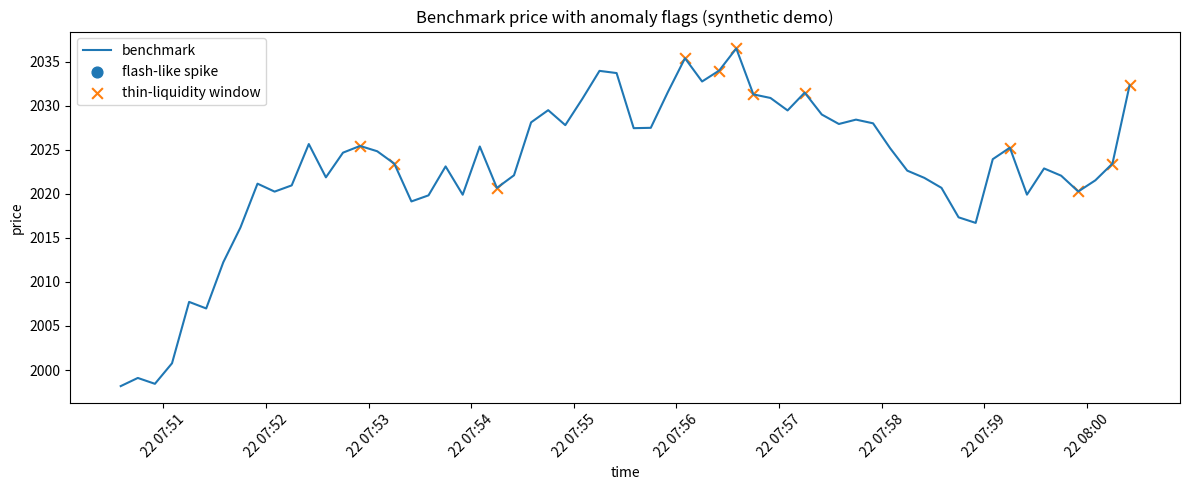

Write the Python code that produced this figure.


import math
from dataclasses import dataclass
from datetime import datetime, timedelta
from typing import List

import numpy as np
import pandas as pd
import matplotlib.pyplot as plt

@dataclass
class VenuePoint:
    ts: datetime
    venue: str
    price: float
    liquidity: float

@dataclass
class BenchmarkPoint:
    ts: datetime
    benchmark_price: float
    total_liq: float
    staleness_flag: bool
    thin_liquidity_flag: bool
    flash_loan_flag: bool


def generate_synthetic_series(
    start: datetime,
    n_points: int,
    base_price: float = 2000.0,
    drift_per_step: float = 0.2,
    noise_std: float = 3.0,
):
    venues = ["CEX_A", "CEX_B", "DEX_POOL"]
    rows = []

    price = base_price
    flash_start = int(n_points * 0.55)
    flash_end = flash_start + 3

    for i in range(n_points):
        price += drift_per_step + np.random.normal(0, noise_std)
        ts = start + timedelta(seconds=i * 10)

        for v in venues:
            p = price
            if v == "CEX_A":
                p += np.random.normal(0, 1.5)
                liq = np.random.uniform(800_000, 1_200_000)
            elif v == "CEX_B":
                p += np.random.normal(0, 2.0)
                liq = np.random.uniform(400_000, 800_000)
            else:
                p += np.random.normal(0, 3.0)
                liq = np.random.uniform(150_000, 350_000)
                if flash_start <= i <= flash_end:
                    p *= 1.12
                    liq = np.random.uniform(30_000, 60_000)

            rows.append(
                {
                    "ts": ts,
                    "venue": v,
                    "price": p,
                    "liquidity": liq,
                    "idx": i,
                }
            )
    return pd.DataFrame(rows)


def compute_liquidity_weighted_benchmark(df_slice: pd.DataFrame):
    liq_sum = df_slice["liquidity"].sum()
    if liq_sum <= 0:
        return math.nan, 0.0
    weights = df_slice["liquidity"] / liq_sum
    bench = float((weights * df_slice["price"]).sum())
    return bench, float(liq_sum)


def detect_staleness(current_ts, last_update_ts, max_staleness_seconds=40):
    if last_update_ts is None:
        return False
    return (current_ts - last_update_ts).total_seconds() > max_staleness_seconds


def detect_thin_liquidity(total_liq, liq_history, quantile_threshold=0.2):
    if len(liq_history) < 10:
        return False
    q = float(np.quantile(liq_history, quantile_threshold))
    return total_liq < q


def detect_flash_loan_pattern(bench_history, spike_threshold_pct=4.0):
    if len(bench_history) < 3:
        return False
    prev_prev, prev, current = bench_history[-3:]
    if any(math.isnan(x) for x in (prev_prev, prev, current)):
        return False
    jump_pct = (current - prev_prev) / prev_prev * 100.0
    revert_toward_prev = abs(prev - prev_prev) < abs(current - prev_prev)
    return jump_pct >= spike_threshold_pct and revert_toward_prev


start = datetime.utcnow().replace(microsecond=0)
raw = generate_synthetic_series(start=start, n_points=60)

bench_rows = []
last_update_ts = None
liq_history = []
bench_history = []

for ts, group in raw.groupby("ts"):
    bench_price, total_liq = compute_liquidity_weighted_benchmark(group)

    stale_flag = detect_staleness(ts, last_update_ts)
    liq_history.append(total_liq)
    thin_flag = detect_thin_liquidity(total_liq, liq_history)
    bench_history.append(bench_price)
    flash_flag = detect_flash_loan_pattern(bench_history)

    if not math.isnan(bench_price):
        last_update_ts = ts

    bench_rows.append(
        {
            "ts": ts,
            "benchmark_price": bench_price,
            "total_liq": total_liq,
            "stale": stale_flag,
            "thin_liq": thin_flag,
            "flash_pattern": flash_flag,
        }
    )

bench_df = pd.DataFrame(bench_rows)
bench_df.head()


fig, ax = plt.subplots(figsize=(12, 5))

ax.plot(bench_df["ts"], bench_df["benchmark_price"], label="benchmark")

flash_points = bench_df[bench_df["flash_pattern"]]
ax.scatter(
    flash_points["ts"],
    flash_points["benchmark_price"],
    marker="o",
    s=60,
    label="flash-like spike",
)

thin_points = bench_df[bench_df["thin_liq"]]
ax.scatter(
    thin_points["ts"],
    thin_points["benchmark_price"],
    marker="x",
    s=60,
    label="thin-liquidity window",
)

ax.set_title("Benchmark price with anomaly flags (synthetic demo)")
ax.set_xlabel("time")
ax.set_ylabel("price")
ax.legend()
plt.xticks(rotation=45)
plt.tight_layout()
plt.show()


bench_df[bench_df[["stale", "thin_liq", "flash_pattern"]].any(axis=1)]


